3-way image classification set "slot-classification-v1" from GitHub (CroquetaConQueso/EstanterIA); label vocabulary: anomalia, ocupado, vacio.

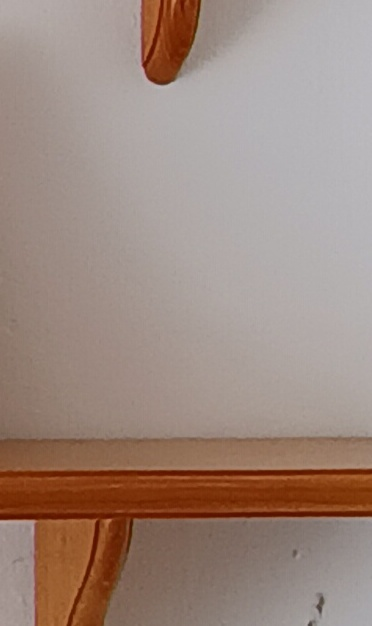
Label: vacio

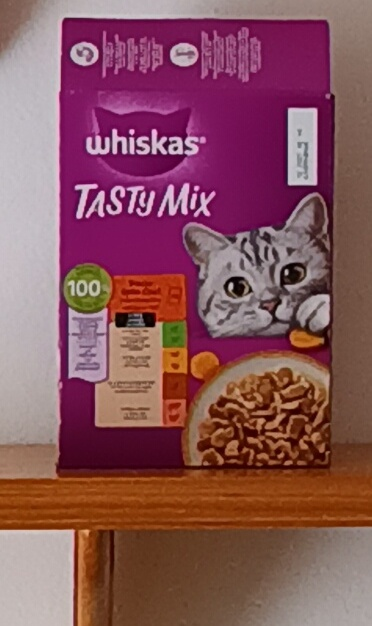
Label: ocupado

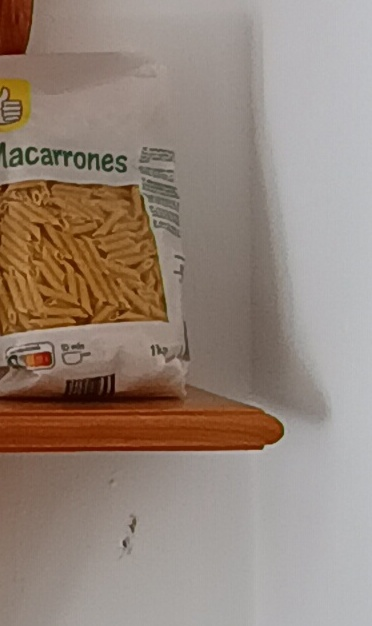
Label: anomalia

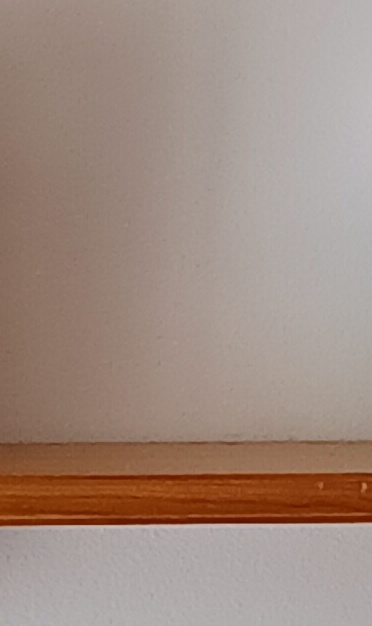
Label: vacio

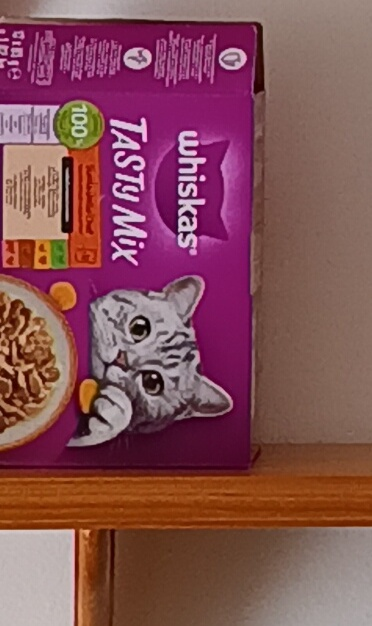
Label: ocupado

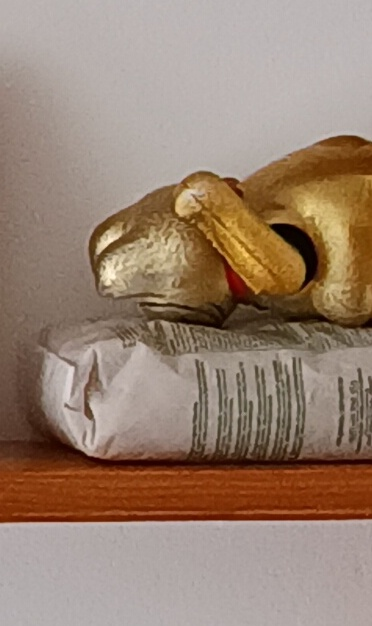
Label: anomalia
